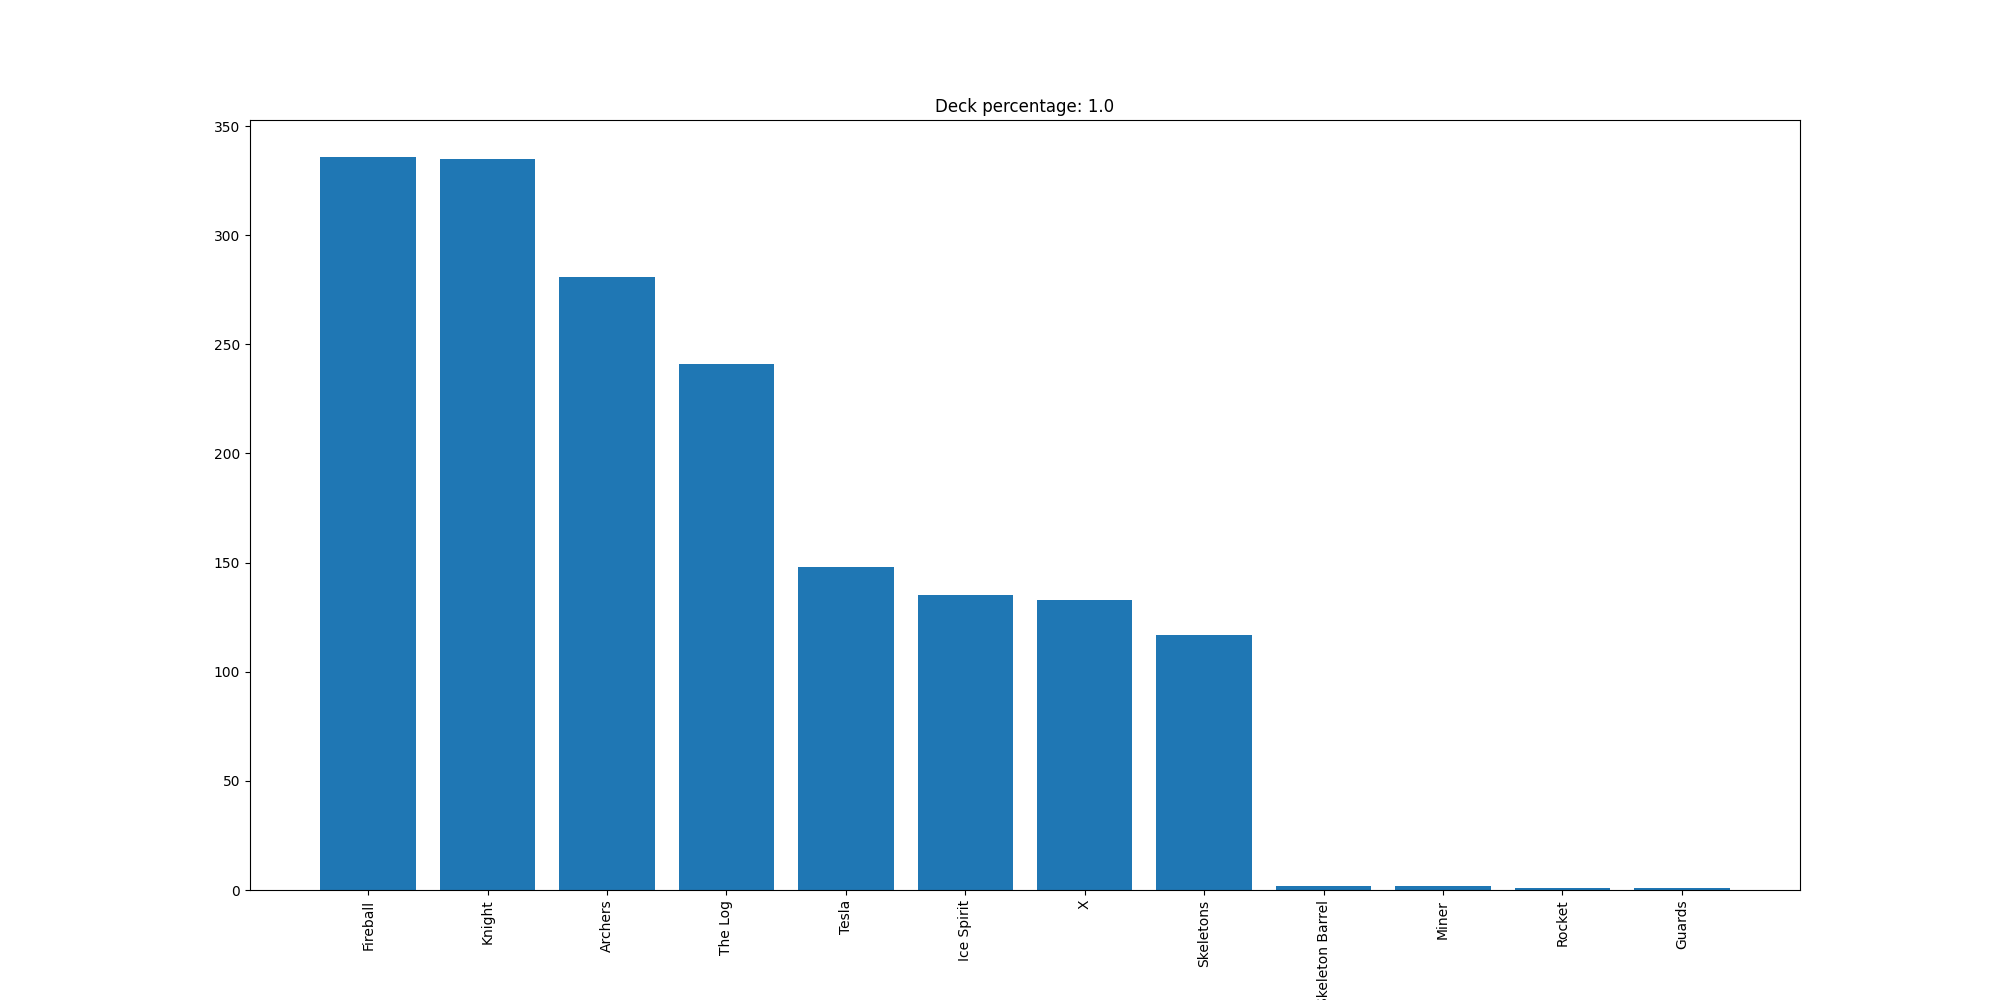

Values plotted in this chart, from the file beside it:
Fireball, 336
Knight, 335
Archers, 281
The Log, 241
Tesla, 148
Ice Spirit, 135
X, 133
Skeletons, 117
Skeleton Barrel, 2
Miner, 2
Rocket, 1
Guards, 1
